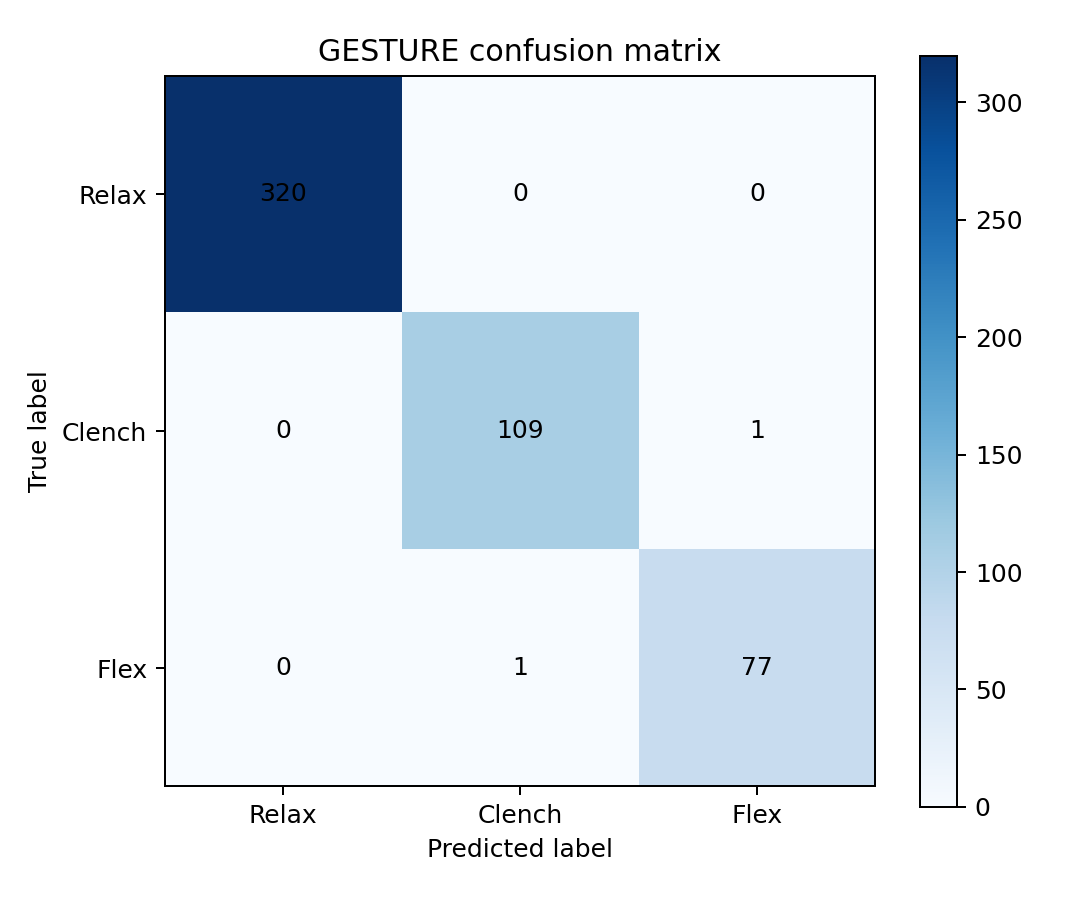

Source data for this figure (header and first rows):
, Relax, Clench, Flex
Relax, 320, 0, 0
Clench, 0, 109, 1
Flex, 0, 1, 77
